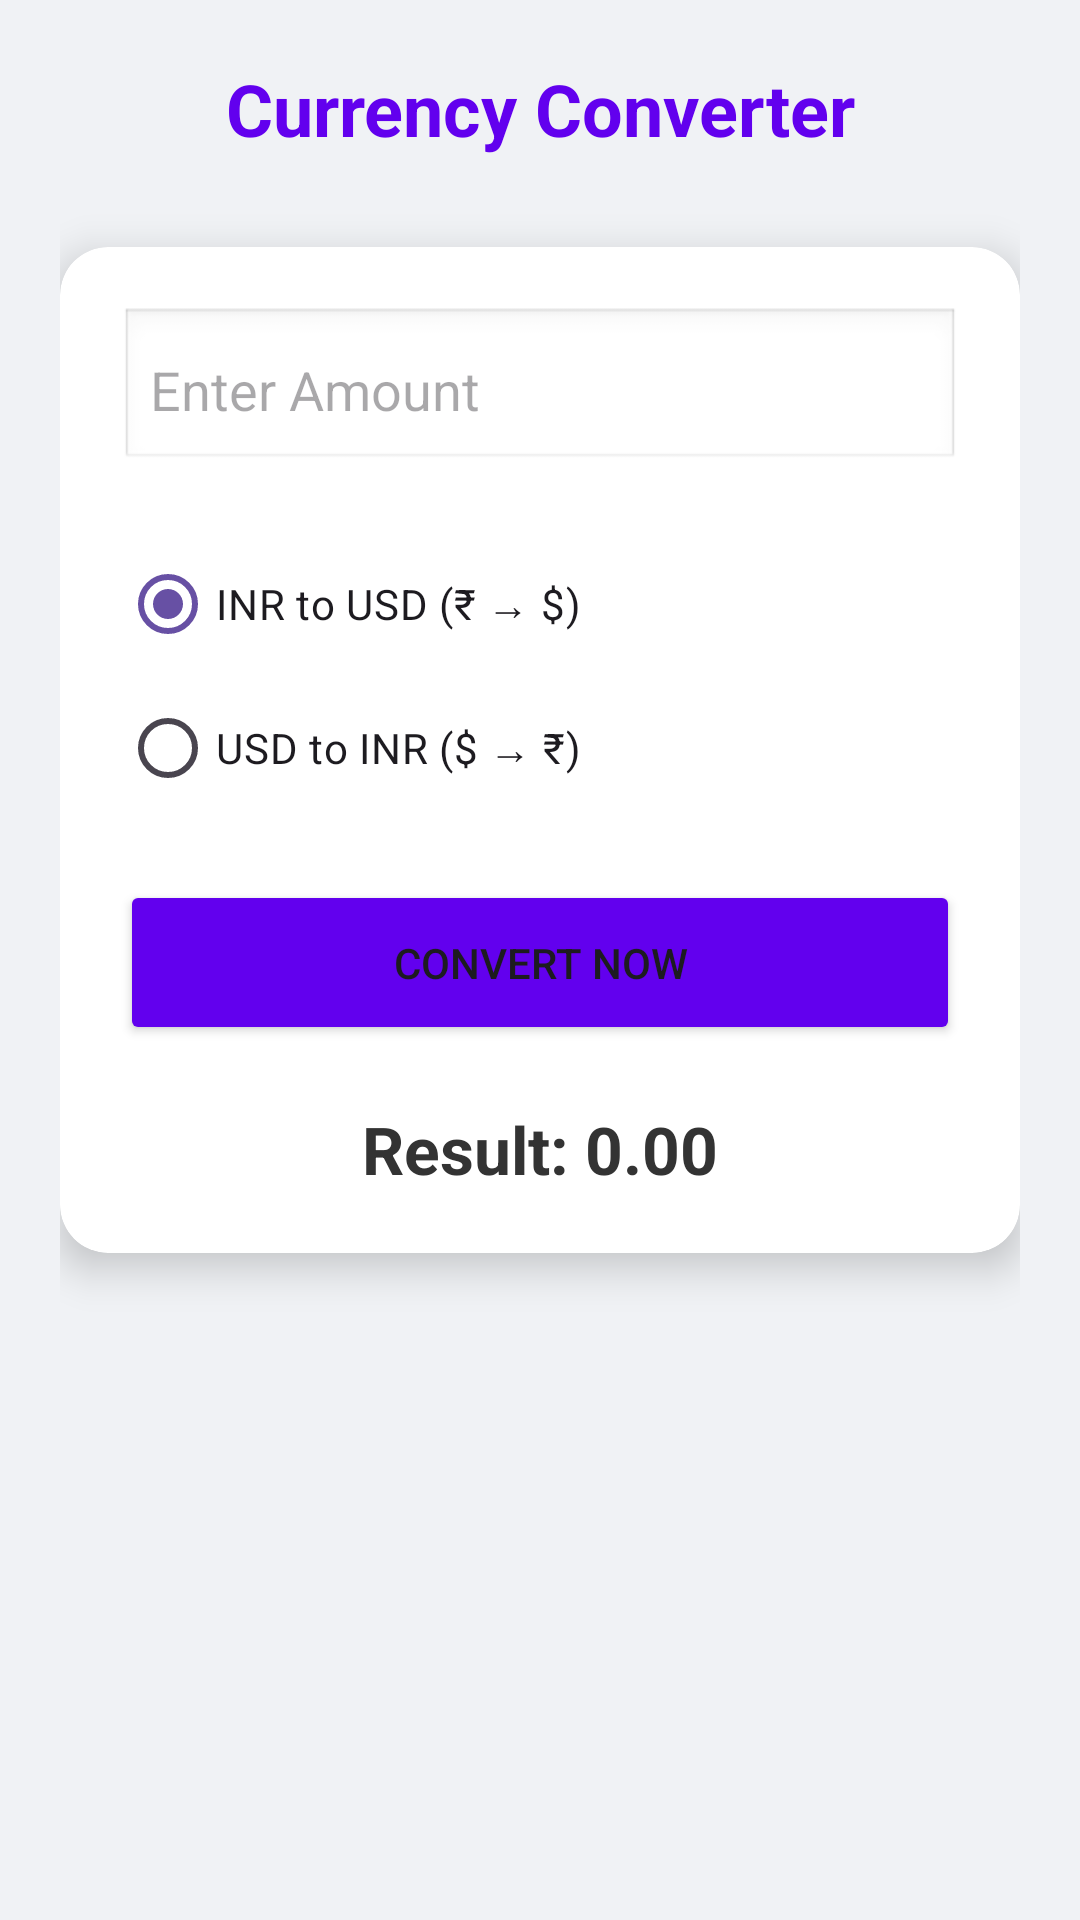

This screen was rendered from an Android layout file. Write that file and the resources it references.
<!-- AndroidManifest.xml: application theme Theme.ExpenseTracker -->
<!-- res/layout/activity_currency.xml -->
<?xml version="1.0" encoding="utf-8"?>
<LinearLayout xmlns:android="http://schemas.android.com/apk/res/android"
    xmlns:app="http://schemas.android.com/apk/res-auto"
    android:layout_width="match_parent"
    android:layout_height="match_parent"
    android:orientation="vertical"
    android:background="#F0F2F5"
    android:padding="20dp">

    <TextView
        android:layout_width="match_parent"
        android:layout_height="wrap_content"
        android:text="Currency Converter"
        android:textSize="24sp"
        android:textStyle="bold"
        android:textColor="#6200EE"
        android:gravity="center"
        android:layout_marginBottom="30dp"/>

    <androidx.cardview.widget.CardView
        android:layout_width="match_parent"
        android:layout_height="wrap_content"
        app:cardCornerRadius="16dp"
        app:cardElevation="8dp">

        <LinearLayout
            android:layout_width="match_parent"
            android:layout_height="wrap_content"
            android:orientation="vertical"
            android:padding="20dp">

            <EditText
                android:id="@+id/etAmountToConvert"
                android:layout_width="match_parent"
                android:layout_height="55dp"
                android:hint="Enter Amount"
                android:inputType="numberDecimal"
                android:background="@android:drawable/edit_text"
                android:padding="10dp"/>

            <RadioGroup
                android:id="@+id/rgConversionType"
                android:layout_width="match_parent"
                android:layout_height="wrap_content"
                android:layout_marginTop="20dp"
                android:orientation="vertical">
                <RadioButton
                    android:id="@+id/rbInrToUsd"
                    android:layout_width="wrap_content"
                    android:layout_height="wrap_content"
                    android:text="INR to USD (₹ → $)"
                    android:checked="true"/>
                <RadioButton
                    android:id="@+id/rbUsdToInr"
                    android:layout_width="wrap_content"
                    android:layout_height="wrap_content"
                    android:text="USD to INR ($ → ₹)"/>
            </RadioGroup>

            <Button
                android:id="@+id/btnConvert"
                android:layout_width="match_parent"
                android:layout_height="55dp"
                android:layout_marginTop="20dp"
                android:text="Convert Now"
                android:backgroundTint="#6200EE"
                app:cornerRadius="8dp"/>

            <TextView
                android:id="@+id/tvResult"
                android:layout_width="match_parent"
                android:layout_height="wrap_content"
                android:layout_marginTop="20dp"
                android:text="Result: 0.00"
                android:textSize="22sp"
                android:textColor="#333333"
                android:gravity="center"
                android:textStyle="bold"/>
        </LinearLayout>
    </androidx.cardview.widget.CardView>
</LinearLayout>
<!-- resources referenced by this layout -->
<resources>
  <style name="Theme.ExpenseTracker" parent="Base.Theme.ExpenseTracker" />
  <style name="Base.Theme.ExpenseTracker" parent="Theme.Material3.DayNight.NoActionBar">
      </style>
</resources>
